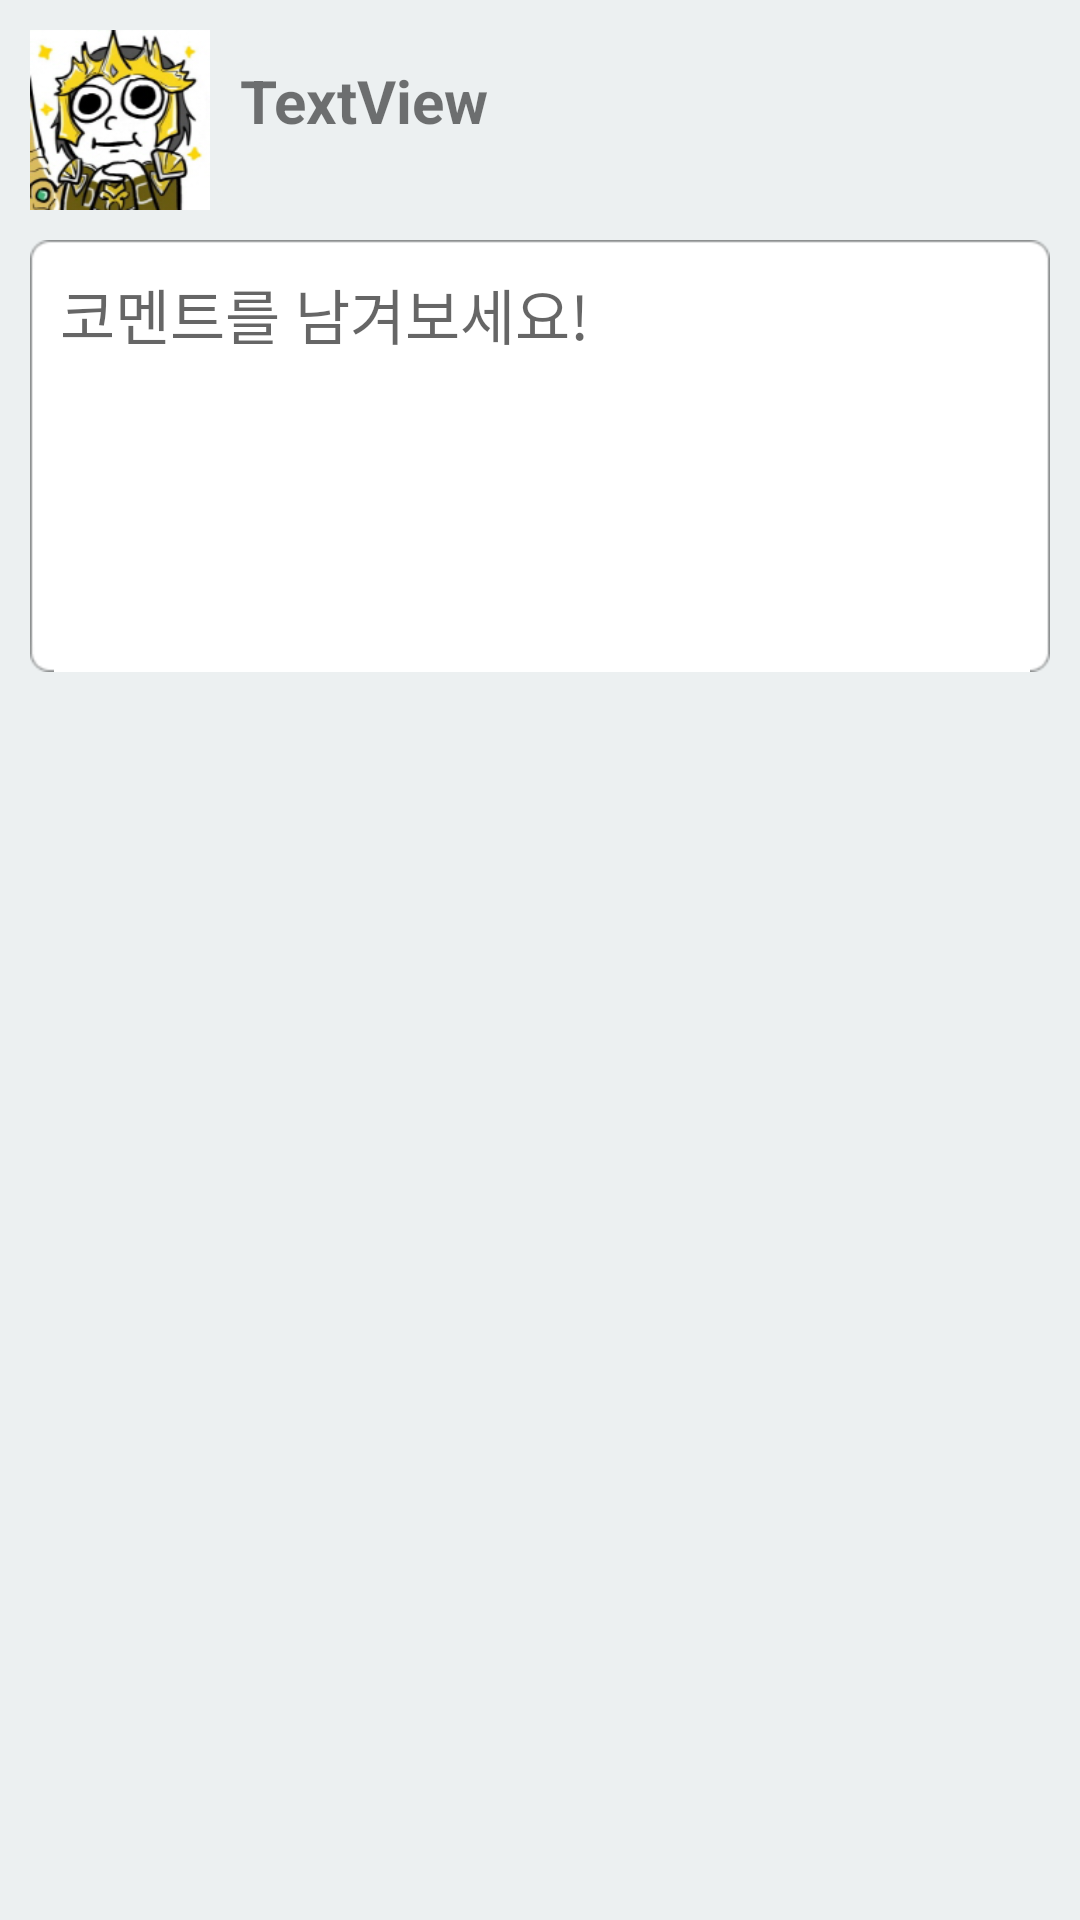

Layout XML and referenced resources for this Android screen:
<!-- AndroidManifest.xml: application theme AppTheme -->
<!-- res/layout/activity_write_feed.xml -->
<LinearLayout xmlns:android="http://schemas.android.com/apk/res/android"
    android:layout_width="fill_parent"
    android:layout_height="fill_parent"
    android:background="#ecf0f1"
    android:orientation="vertical" >

    <ScrollView
        android:id="@+id/scrollView1"
        android:layout_width="match_parent"
        android:layout_height="wrap_content" >

        <LinearLayout
            android:layout_width="match_parent"
            android:layout_height="match_parent"
            android:orientation="vertical" >
            
            <LinearLayout
                android:layout_width="match_parent"
                android:layout_height="wrap_content"
                android:padding="10dp" >

                <ImageView
                    android:id="@+id/ivIcon"
                    android:layout_width="60dp"
                    android:layout_height="60dp"
                    android:src="@drawable/usericon_3" />

                <TextView
                    android:id="@+id/tvName"
                    android:layout_width="wrap_content"
                    android:layout_height="wrap_content"
                    android:layout_marginLeft="10dp"
                    android:layout_marginTop="10dp"
                    android:text="TextView"
                    android:textSize="20sp"
                    android:textStyle="bold" />
            </LinearLayout>

            <LinearLayout
                android:layout_width="match_parent"
                android:layout_height="wrap_content"
                android:layout_marginBottom="10dp"
                android:layout_marginLeft="10dp"
                android:layout_marginRight="10dp"
                android:background="@drawable/group_chat_et"
                android:orientation="vertical" >

                <EditText
                    android:id="@+id/etCon"
                    android:layout_width="match_parent"
                    android:layout_height="match_parent"
                    android:layout_margin="10dp"
                    android:background="#fff"
                    android:ems="10"
                    android:gravity="top"
                    android:hint="코멘트를 남겨보세요!"
                    android:inputType="textMultiLine"
                    android:minLines="5"
                    android:textSize="20sp" />

            </LinearLayout>

        </LinearLayout>
    </ScrollView>

</LinearLayout>
<!-- resources referenced by this layout -->
<resources>
  <!-- drawable usericon_3: png bitmap (drawable-hdpi, 33445 bytes) -->
</resources>
